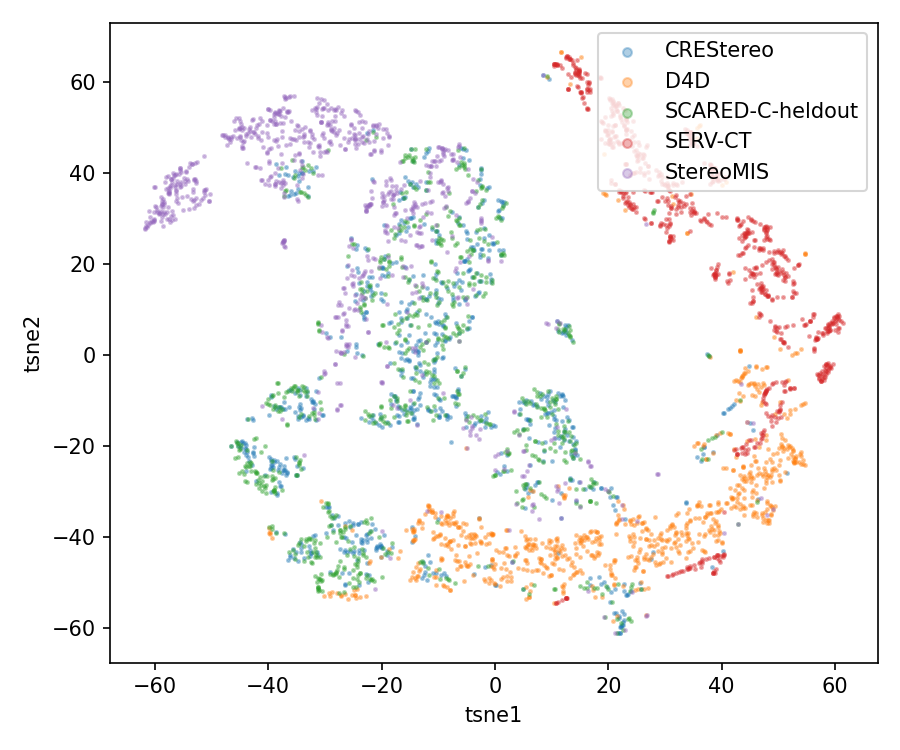

The file beside this chart, header and first rows:
dataset, authorization, raw_wrong, incorrect_authorization, tsne1, tsne2
CREStereo, 0.0, 0.0, 0.0, -24.02, 15.68
CREStereo, 1.0, 1.0, 0.0, 38.4, -21.43
CREStereo, 0.0, 0.0, 0.0, 12.18, -18.7
CREStereo, 0.0, 0.0, 0.0, -36.36, -11.54
CREStereo, 0.0, 0.0, 0.0, -36.81, -26.46
CREStereo, 0.0, 0.0, 0.0, 13.27, -27.07
CREStereo, 0.0, 0.0, 0.0, -14.82, 30.07
CREStereo, 0.0, 0.0, 0.0, -17.05, -11.27
CREStereo, 0.0, 0.0, 0.0, -8.878, 3.314
CREStereo, 0.0, 0.0, 0.0, -36.31, -7.833
CREStereo, 0.0, 0.0, 0.0, -38.43, -30.43
CREStereo, 0.0, 0.0, 0.0, -18.4, -8.538
CREStereo, 0.0, 0.0, 0.0, -33.64, -44.73
CREStereo, 0.0, 0.0, 0.0, -2.276, 23.23
CREStereo, 0.0, 0.0, 0.0, -16.55, 7.124
CREStereo, 0.0, 0.0, 0.0, -24.78, -43.1
CREStereo, 0.0, 0.0, 0.0, 10.42, -12.23
CREStereo, 0.0, 0.0, 0.0, 9.213, -9.365
CREStereo, 0.0, 0.0, 0.0, -26.15, 0.8202
CREStereo, 0.0, 1.0, 0.0, 9.47, 60.67
CREStereo, 0.0, 0.0, 0.0, -4.152, 23.68
CREStereo, 1.0, 0.0, 1.0, 20.43, -29.19
CREStereo, 0.0, 0.0, 0.0, 11.9, -14.63
CREStereo, 0.0, 1.0, 0.0, 1.642, 33.6
CREStereo, 0.0, 0.0, 0.0, -34.92, -26.35
CREStereo, 0.0, 0.0, 0.0, -10.29, -7.187
CREStereo, 0.0, 0.0, 0.0, 0.9898, 21.92
CREStereo, 0.0, 0.0, 0.0, -17.71, 2.472
CREStereo, 0.0, 0.0, 0.0, -13.97, -3.159
CREStereo, 0.0, 0.0, 0.0, -0.9522, 23.01
CREStereo, 0.0, 0.0, 0.0, -5.55, 28.48
CREStereo, 0.0, 0.0, 0.0, -22.23, -48.49
CREStereo, 0.0, 0.0, 0.0, -34.91, -24.57
CREStereo, 0.0, 1.0, 0.0, 13.69, -15.97
CREStereo, 0.0, 0.0, 0.0, -19.85, 19.09
CREStereo, 0.0, 0.0, 0.0, -13, 12.62
CREStereo, 0.0, 0.0, 0.0, -13.27, -10.98
CREStereo, 0.0, 0.0, 0.0, -19.32, 17.36
CREStereo, 1.0, 1.0, 0.0, 21.1, -51.4
CREStereo, 0.0, 0.0, 0.0, -29.8, -39.1
CREStereo, 0.0, 0.0, 0.0, -15.74, 27.17
CREStereo, 0.0, 0.0, 0.0, -16, -12.93
CREStereo, 0.0, 1.0, 0.0, 11.82, 4.677
CREStereo, 1.0, 1.0, 0.0, 22.25, -59.96
CREStereo, 0.0, 0.0, 0.0, -14.41, 36.97
CREStereo, 0.0, 0.0, 0.0, -12.71, -4.855
CREStereo, 0.0, 0.0, 0.0, -22.03, 14.85
CREStereo, 0.0, 0.0, 0.0, -15.8, 34.7
CREStereo, 0.0, 1.0, 0.0, -38.58, -38.93
CREStereo, 0.0, 0.0, 0.0, -25.62, -37.84
CREStereo, 0.0, 0.0, 0.0, -17.23, -13.33
CREStereo, 0.0, 0.0, 0.0, -39.5, -22.88
CREStereo, 0.0, 0.0, 0.0, -16.88, 4.275
CREStereo, 0.0, 0.0, 0.0, -9.559, 12.31
CREStereo, 0.0, 0.0, 0.0, -20.22, -41.51
CREStereo, 0.0, 0.0, 0.0, -24.7, 11.84
CREStereo, 0.0, 0.0, 0.0, -3.095, 24.25
CREStereo, 0.0, 0.0, 0.0, 10.75, -14.33
CREStereo, 0.0, 0.0, 0.0, -5.226, 12.07
CREStereo, 0.0, 0.0, 0.0, 1.239, 30.08
... 3,940 more rows
